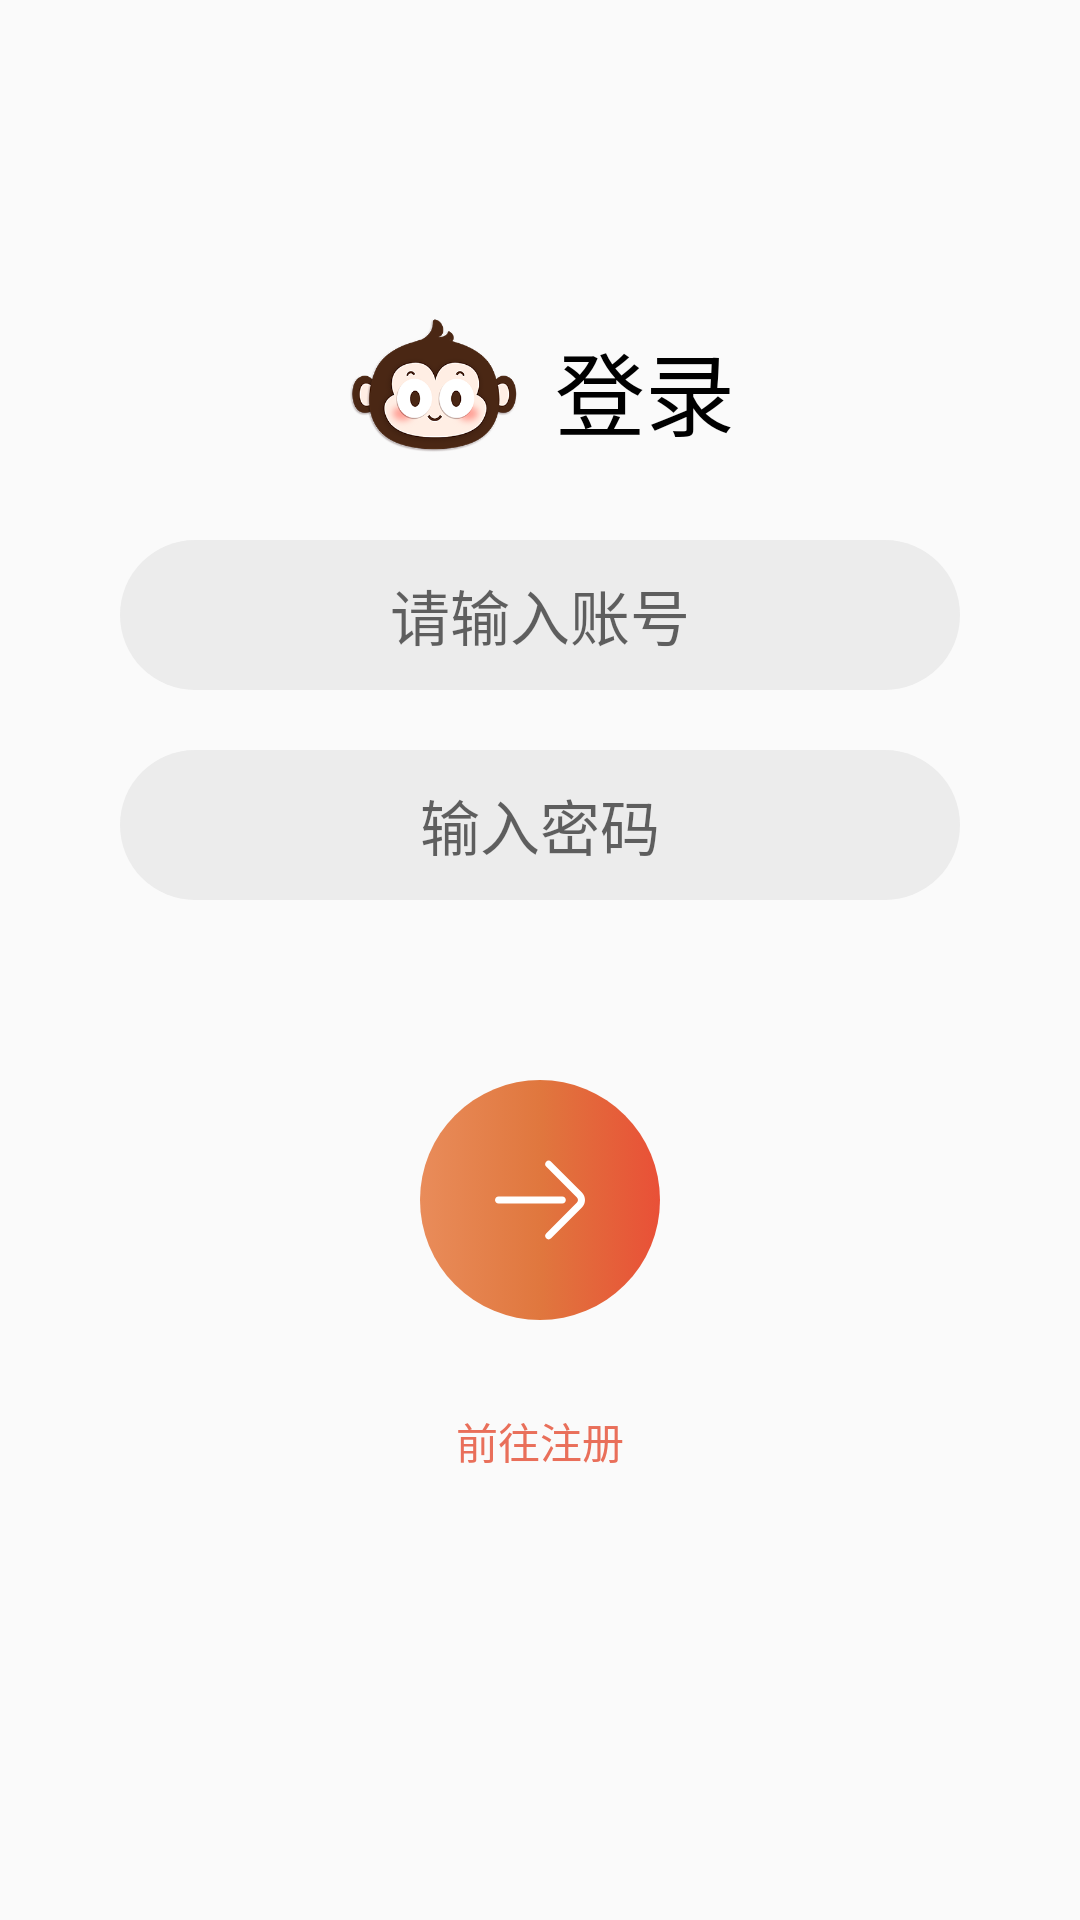

Write the Android layout XML for this screen, with the resource values it uses.
<!-- AndroidManifest.xml: application theme AppTheme -->
<!-- res/layout/activity_login.xml -->
<?xml version="1.0" encoding="utf-8"?>
<LinearLayout xmlns:android="http://schemas.android.com/apk/res/android"
    xmlns:tools="http://schemas.android.com/tools"
    android:layout_width="match_parent"
    android:layout_height="match_parent"
    android:orientation="vertical"
    tools:context=".mine.view.LoginActivity">

    <RelativeLayout
        android:id="@+id/layout_title_login"
        android:layout_width="match_parent"
        android:layout_height="wrap_content"
        android:layout_marginTop="100dp"
        android:gravity="center">

        <TextView
            android:id="@+id/tv_login"
            android:layout_width="wrap_content"
            android:layout_height="wrap_content"
            android:layout_centerVertical="true"
            android:text="@string/login"
            android:textColor="@color/colorBlack"
            android:textSize="30dp" />

        <ImageView
            android:layout_width="60dp"
            android:layout_height="60dp"
            android:layout_centerVertical="true"
            android:layout_marginRight="10dp"
            android:layout_toLeftOf="@+id/tv_login"
            android:src="@mipmap/img_user_default" />
    </RelativeLayout>


    <RelativeLayout
        android:id="@+id/layout_tel_login"
        android:layout_width="match_parent"
        android:layout_height="50dp"
        android:layout_below="@+id/layout_title_login"
        android:layout_marginLeft="40dp"
        android:layout_marginTop="20dp"
        android:layout_marginRight="40dp"
        android:background="@drawable/login_edit_bg">

        <EditText
            android:id="@+id/edit_tel_login"
            android:layout_width="match_parent"
            android:layout_height="match_parent"
            android:background="@null"
            android:gravity="center"
            android:hint="@string/please_input_tel"
            android:textSize="20dp" />

    </RelativeLayout>


    <RelativeLayout
        android:id="@+id/layout_pwd_login"
        android:layout_width="match_parent"
        android:layout_height="50dp"
        android:layout_below="@+id/layout_tel_login"
        android:layout_marginLeft="40dp"
        android:layout_marginTop="20dp"
        android:layout_marginRight="40dp"
        android:background="@drawable/login_edit_bg">

        <EditText
            android:inputType="textPassword"
            android:id="@+id/edit_pwd_login"
            android:layout_width="match_parent"
            android:layout_height="match_parent"
            android:background="@null"
            android:gravity="center"
            android:hint="@string/please_input_pwd"
            android:textSize="20dp" />

    </RelativeLayout>


    <ImageButton
        android:id="@+id/btn_login"
        android:layout_width="80dp"
        android:layout_height="80dp"
        android:layout_below="@+id/layout_pwd_login"
        android:layout_gravity="center"
        android:layout_marginTop="60dp"
        android:background="@drawable/btn_login_use_bg"
        android:src="@drawable/ic_img_login_right" />


    <TextView
        android:id="@+id/tv_regist_login"
        android:textColor="@color/colorPrimary"
        android:text="@string/go_regist"
        android:gravity="center"
        android:layout_marginTop="30dp"
        android:layout_width="match_parent"
        android:layout_height="wrap_content" />

</LinearLayout>
<!-- resources referenced by this layout -->
<resources>
  <color name="colorBlack">#000000</color>
  <color name="colorPrimary">#E96F5A</color>
  <!-- drawable btn_login_use_bg (drawable) -->
  <?xml version="1.0" encoding="utf-8"?>
  <selector xmlns:android="http://schemas.android.com/apk/res/android">
  
      <item android:state_enabled="false" android:drawable="@drawable/btn_login_bg_nor"/>
      <item android:state_enabled="true" android:drawable="@drawable/btn_login_bg_sel"/>
  </selector>
  <!-- drawable ic_img_login_right (drawable) -->
  <vector android:height="30dp" android:viewportHeight="1024"
      android:viewportWidth="1024" android:width="30dp" xmlns:android="http://schemas.android.com/apk/res/android">
      <path android:fillColor="#ffffff" android:pathData="M988.94,427.18L638.35,75.73c-15.6,-15.64 -40.93,-15.67 -56.57,-0.07 -15.64,15.6 -15.67,40.93 -0.07,56.57l350.62,351.49c15.59,15.6 15.59,40.97 -0.04,56.6L581.71,891.77c-15.6,15.64 -15.57,40.97 0.07,56.57a39.88,39.88 0,0 0,28.25 11.68,39.88 39.88,0 0,0 28.32,-11.75l350.55,-351.41c46.79,-46.79 46.79,-122.92 0.03,-169.68z"/>
      <path android:fillColor="#ffffff" android:pathData="M766.04,472H40C17.91,472 0,489.91 0,512s17.91,40 40,40h726.04c22.09,0 40,-17.91 40,-40s-17.91,-40 -40,-40z"/>
  </vector>
  <!-- drawable login_edit_bg (drawable) -->
  <?xml version="1.0" encoding="utf-8"?>
  <shape xmlns:android="http://schemas.android.com/apk/res/android"
      android:shape="rectangle">
  
      
      <solid android:color="@color/colorEditBg"/>
      <corners android:radius="25dp"/>
  
  </shape>
  <!-- mipmap img_user_default: png bitmap (mipmap-xhdpi, 36130 bytes) -->
  <string name="go_regist">前往注册</string>
  <string name="login">登录</string>
  <string name="please_input_pwd">输入密码</string>
  <string name="please_input_tel">请输入账号</string>
  <style name="AppTheme" parent="Theme.AppCompat.Light.NoActionBar">
          
          <item name="colorPrimary">@color/colorPrimary</item>
          <item name="colorPrimaryDark">@color/colorPrimaryDark</item>
          <item name="colorAccent">@color/colorAccent</item>
      </style>
  <!-- drawable btn_login_bg_nor (drawable) -->
  <?xml version="1.0" encoding="utf-8"?>
  <shape xmlns:android="http://schemas.android.com/apk/res/android"
      android:shape="rectangle">
  
      <solid android:color="@color/colorEditBg"/>
      <corners android:radius="40dp"/>
  </shape>
  <!-- drawable btn_login_bg_sel (drawable) -->
  <?xml version="1.0" encoding="utf-8"?>
  <shape xmlns:android="http://schemas.android.com/apk/res/android"
      android:shape="rectangle">
  
      <gradient
          android:centerColor="@color/colorCenter"
          android:endColor="@color/colorEnd"
          android:startColor="@color/colorStart" />
      <corners android:radius="40dp" />
  </shape>
  <color name="colorEditBg">#ECECEC</color>
  <color name="colorPrimaryDark">#E96F5A</color>
  <color name="colorAccent">#E96F5A</color>
  <color name="colorCenter">#E0773E</color>
  <color name="colorEnd">#E95037</color>
  <color name="colorStart">#E98C5A</color>
</resources>
